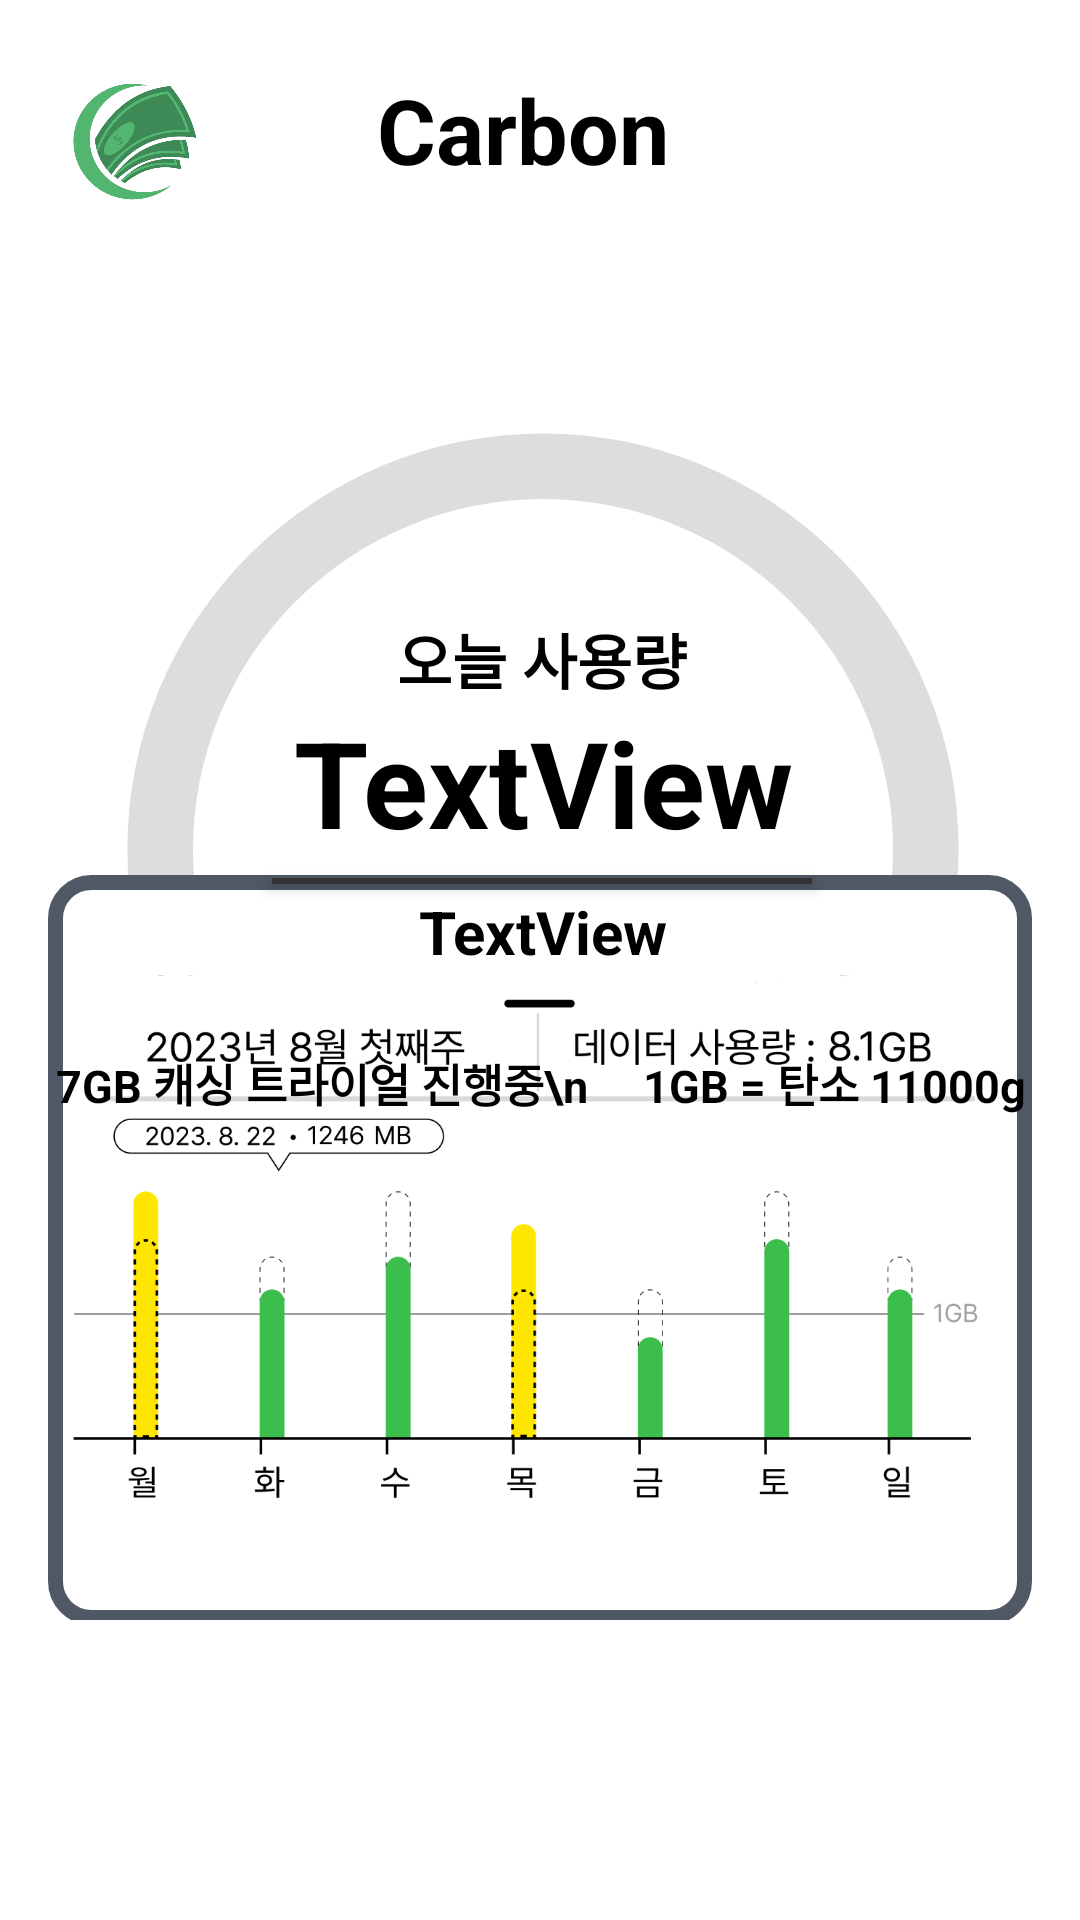

Reconstruct the res/layout file that produces this screen, plus the resources it refers to.
<!-- AndroidManifest.xml: application theme Theme.CarbornCash -->
<!-- res/layout/fragment_main.xml -->
<?xml version="1.0" encoding="utf-8"?>
<androidx.constraintlayout.widget.ConstraintLayout xmlns:android="http://schemas.android.com/apk/res/android"
    xmlns:app="http://schemas.android.com/apk/res-auto"
    xmlns:tools="http://schemas.android.com/tools"
    android:layout_width="match_parent"
    android:layout_marginTop="20dp"
    android:layout_height="820dp"
    tools:context=".fragment.MainFragment"
    android:background="@color/white">


    <RelativeLayout
        android:id="@+id/messages_th"
        android:layout_width="0dp"
        android:layout_height="60dp"
        android:layout_alignParentEnd="true"
        android:layout_marginStart="16dp"
        android:layout_marginTop="16dp"
        android:layout_marginEnd="16dp"
        android:background="@drawable/rectangle_2"
        android:elevation="10dp"
        app:layout_constraintEnd_toEndOf="parent"
        app:layout_constraintHorizontal_bias="0.0"
        app:layout_constraintStart_toStartOf="parent"
        app:layout_constraintTop_toTopOf="parent"
        tools:ignore="MissingConstraints">


        <ImageView
            android:id="@+id/profileimg"
            android:layout_width="50dp"
            android:layout_height="50dp"
            android:layout_alignParentTop="true"
            android:layout_alignParentEnd="true"
            android:layout_alignParentBottom="true"
            android:bottomLeftRadius="12dp"
            android:bottomRightRadius="12dp"
            android:topLeftRadius="12dp"
            android:topRightRadius="12dp"
            android:layout_marginLeft="11dp"
            android:layout_marginTop="4dp"
            android:layout_marginEnd="4dp"
            android:layout_marginBottom="4dp" />


        <TextView
            android:id="@+id/aa"
            android:layout_width="202dp"
            android:layout_height="42dp"

            android:layout_alignParentStart="true"
            android:layout_alignParentTop="true"
            android:layout_alignParentEnd="true"
            android:layout_alignParentBottom="true"
            android:layout_marginStart="83dp"
            android:layout_marginTop="7dp"
            android:layout_marginEnd="94dp"
            android:layout_marginBottom="14dp"
            android:gravity="center"
            android:text="Carbon Cash"
            android:textAlignment="center"
            android:textColor="@color/black"
            android:textSize="30dp"
            android:textStyle="bold" />

        <ImageView
            android:id="@+id/imageView2"
            android:layout_width="50dp"
            android:layout_height="50dp"
            android:layout_alignParentStart="true"
            android:layout_alignParentTop="true"
            android:layout_alignParentBottom="true"
            android:layout_marginStart="4dp"
            android:layout_marginTop="4dp"
            android:layout_marginBottom="4dp"
            android:src="@drawable/splash_logo" />


    </RelativeLayout>


    <androidx.constraintlayout.widget.ConstraintLayout
        android:id="@+id/progress_layout"
        android:layout_width="0dp"
        android:layout_height="0dp"
        android:layout_marginStart="16dp"
        android:layout_marginTop="16dp"
        android:layout_marginEnd="16dp"
        android:layout_marginBottom="100dp"
        android:background="@drawable/rectangle_2"
        android:elevation="10dp"
        app:layout_constraintBottom_toBottomOf="parent"
        app:layout_constraintEnd_toEndOf="parent"
        app:layout_constraintHorizontal_bias="0.0"
        app:layout_constraintStart_toStartOf="parent"
        app:layout_constraintTop_toBottomOf="@+id/messages_th"
        tools:ignore="MissingClass">


        <ImageView
            android:layout_width="180dp"
            android:layout_height="2dp"

            android:layout_marginStart="35dp"
            android:layout_marginTop="56dp"
            android:layout_marginEnd="35dp"
            android:layout_marginBottom="111dp"
            android:background="@color/grayblack"
            android:elevation="3dp"
            app:layout_constraintBottom_toBottomOf="@+id/recivebtn"
            app:layout_constraintEnd_toEndOf="@+id/recivebtn"
            app:layout_constraintStart_toStartOf="@+id/recivebtn"
            app:layout_constraintTop_toTopOf="@+id/compare2" />

        <android.widget.Button
            android:id="@+id/recivebtn"
            android:layout_width="250dp"
            android:layout_height="250dp"
            android:layout_alignParentTop="true"
            android:layout_centerHorizontal="true"
            android:layout_marginStart="35dp"
            android:layout_marginTop="35dp"
            android:layout_marginEnd="35dp"
            android:layout_marginBottom="35dp"
            android:background="@drawable/ellipse_2"
            app:layout_constraintBottom_toBottomOf="@+id/carbon_progress"
            app:layout_constraintEnd_toEndOf="@+id/carbon_progress"
            app:layout_constraintStart_toStartOf="@+id/carbon_progress"
            app:layout_constraintTop_toTopOf="@+id/carbon_progress"
            app:layout_constraintVertical_bias="0.5" />

        <ProgressBar
            android:id="@+id/carbon_progress"
            android:layout_width="350dp"
            android:layout_height="350dp"
            android:layout_marginTop="16dp"
            android:adjustViewBounds="true"
            android:indeterminateOnly="false"
            android:progressDrawable="@drawable/circle"
            app:layout_constraintEnd_toEndOf="parent"
            app:layout_constraintHorizontal_bias="0.482"
            app:layout_constraintStart_toStartOf="parent"
            app:layout_constraintTop_toTopOf="parent"
            tools:progress="60" />


        <TextView
            android:id="@+id/compare2"
            android:layout_width="wrap_content"
            android:layout_height="wrap_content"
            android:layout_marginStart="50dp"
            android:layout_marginTop="63dp"
            android:layout_marginEnd="53dp"
            android:layout_marginBottom="98dp"
            android:elevation="10dp"
            android:text="TextView"
            android:textAlignment="center"
            android:textColor="@color/black"
            android:textSize="40dp"
            android:textStyle="bold"
            app:layout_constraintBottom_toBottomOf="@+id/recivebtn"
            app:layout_constraintEnd_toEndOf="@+id/recivebtn"
            app:layout_constraintHorizontal_bias="0.4"
            app:layout_constraintStart_toStartOf="@+id/recivebtn"
            app:layout_constraintTop_toTopOf="@+id/recivebtn"
            app:layout_constraintVertical_bias="0.368" />

        <TextView
            android:id="@+id/textview"
            android:layout_width="wrap_content"
            android:layout_height="wrap_content"
            android:layout_marginStart="70dp"
            android:layout_marginTop="75dp"
            android:layout_marginEnd="71dp"
            android:layout_marginBottom="150dp"
            android:elevation="10dp"
            android:text="오늘 사용량"
            android:textColor="@color/black"
            android:textSize="20dp"
            android:textStyle="bold"
            app:layout_constraintBottom_toBottomOf="@+id/carbon_progress"
            app:layout_constraintEnd_toEndOf="@+id/carbon_progress"
            app:layout_constraintHorizontal_bias="0.504"
            app:layout_constraintStart_toStartOf="@+id/carbon_progress"
            app:layout_constraintTop_toTopOf="@+id/carbon_progress"
            app:layout_constraintVertical_bias="0.231" />

        <TextView
            android:id="@+id/carbon_reduce"
            android:layout_width="wrap_content"
            android:layout_height="wrap_content"
            android:elevation="10dp"
            android:layout_marginTop="4dp"
            android:text="TextView"
            android:textColor="@color/black"
            android:textSize="20sp"
            android:textStyle="bold"
            app:layout_constraintBottom_toBottomOf="@+id/recivebtn"
            app:layout_constraintEnd_toEndOf="@+id/recivebtn"
            app:layout_constraintHorizontal_bias="0.503"
            app:layout_constraintStart_toStartOf="@+id/recivebtn"
            app:layout_constraintTop_toBottomOf="@+id/compare2"
            app:layout_constraintVertical_bias="0.063" />

        <TextView
            android:id="@+id/textview2"
            android:layout_width="wrap_content"
            android:layout_height="wrap_content"
            android:layout_marginStart="45dp"

            android:layout_marginTop="3dp"
            android:layout_marginEnd="46dp"
            android:layout_marginBottom="86dp"
            android:elevation="10dp"
            android:text="7GB 캐싱 트라이얼 진행중\n     1GB = 탄소 11000g"
            android:textColor="@color/black"
            android:textSize="15sp"
            android:textStyle="bold"
            app:layout_constraintBottom_toBottomOf="@+id/carbon_progress"
            app:layout_constraintEnd_toEndOf="@+id/carbon_progress"
            app:layout_constraintStart_toStartOf="@+id/carbon_progress"
            app:layout_constraintTop_toBottomOf="@+id/compare2"
            app:layout_constraintVertical_bias="1.0" />

        <TextView
            android:id="@+id/point"
            android:layout_width="205dp"
            android:layout_height="38dp"
            android:layout_marginBottom="590dp"
            android:alpha="1"
            android:text=""
            android:textAlignment="center"
            android:textColor="@color/black"
            android:textSize="20dp"
            android:textStyle="bold"
            app:layout_constraintBottom_toBottomOf="@+id/slide_view"
            app:layout_constraintEnd_toEndOf="parent"
            app:layout_constraintHorizontal_bias="0.988"
            app:layout_constraintStart_toStartOf="parent"
            app:layout_constraintTop_toTopOf="parent"
            app:layout_constraintVertical_bias="1.0" />


        <androidx.constraintlayout.widget.ConstraintLayout
            android:id="@+id/slide_view"
            android:layout_width="match_parent"
            android:layout_height="250dp"
            android:layout_alignParentTop="true"
            android:background="@drawable/rectangle_3"
            app:layout_constraintBottom_toBottomOf="parent"
            app:layout_constraintEnd_toEndOf="parent"
            app:layout_constraintHorizontal_bias="0.0"
            app:layout_constraintStart_toStartOf="parent"
            app:layout_constraintTop_toBottomOf="@+id/carbon_progress"
            app:layout_constraintVertical_bias="0.991"
            tools:ignore="MissingConstraints">


            <ImageView
                android:id="@+id/imageView12"
                android:layout_width="0dp"
                android:layout_height="wrap_content"
                android:layout_marginStart="8dp"
                android:layout_marginEnd="8dp"
                android:src="@drawable/slide1"
                app:layout_constraintBottom_toBottomOf="parent"
                app:layout_constraintEnd_toEndOf="parent"
                app:layout_constraintHorizontal_bias="0.0"
                app:layout_constraintStart_toStartOf="parent" />
        </androidx.constraintlayout.widget.ConstraintLayout>


    </androidx.constraintlayout.widget.ConstraintLayout>




</androidx.constraintlayout.widget.ConstraintLayout>
<!-- resources referenced by this layout -->
<resources>
  <color name="black">#FF000000</color>
  <color name="grayblack">#333333</color>
  <color name="white">#FFFFFFFF</color>
  <!-- drawable circle (drawable) -->
  <?xml version="1.0" encoding="utf-8"?>
  <layer-list xmlns:android="http://schemas.android.com/apk/res/android">
      <item>
          <shape
              android:shape="ring"
              android:thicknessRatio="16"
              android:useLevel="false">
              <solid android:color="#DDD" />
          </shape>
      </item>
      <item>
          <rotate
              android:fromDegrees="270"
              android:toDegrees="270">
              <shape
                  android:shape="ring"
                  android:thicknessRatio="16"
                  android:useLevel="true">
                  <gradient
                      android:endColor="@color/progress"
                      android:startColor="@color/progress"
                      android:type="sweep" />
              </shape>
          </rotate>
      </item>
  </layer-list>
  <!-- drawable rectangle_2 (drawable) -->
  <?xml version="1.0" encoding="utf-8"?>
  <vector
      xmlns:android="http://schemas.android.com/apk/res/android"
      xmlns:aapt="http://schemas.android.com/aapt"
      android:width="327.64dp"
      android:height="226.29dp"
      android:viewportWidth="327.64"
      android:viewportHeight="226.29"
      >
      <group>
          <clip-path
              android:pathData="M15 0H312.642C320.926 0 327.642 6.71573 327.642 15V211.286C327.642 219.57 320.926 226.286 312.642 226.286H15C6.71573 226.286 0 219.57 0 211.286V15C0 6.71573 6.71573 0 15 0Z"
              />
          <path
              android:pathData="M0 0V226.286H327.642V0"
              android:fillColor="#FFFFFF"
              />
      </group>
  </vector>
  <!-- drawable rectangle_3 (drawable) -->
  <?xml version="1.0" encoding="UTF-8"?>
  <shape xmlns:android="http://schemas.android.com/apk/res/android"
      android:padding="10dp"
      android:shape="rectangle" >
      <solid android:color="#FFF" />
      <corners
          android:bottomLeftRadius="12dp"
          android:bottomRightRadius="12dp"
          android:topLeftRadius="12dp"
          android:topRightRadius="12dp" />
      <stroke android:width="5dp" android:color="#505866"/>
  
  </shape>
  <!-- drawable slide1: png bitmap (drawable, 40854 bytes) -->
  <!-- drawable splash_logo: png bitmap (drawable, 117679 bytes) -->
  <style name="Theme.CarbornCash" parent="Base.Theme.CarbornCash" />
  <color name="progress">#3DBD4C</color>
  <style name="Base.Theme.CarbornCash" parent="Theme.MaterialComponents.DayNight.NoActionBar">
          
          
      </style>
</resources>
